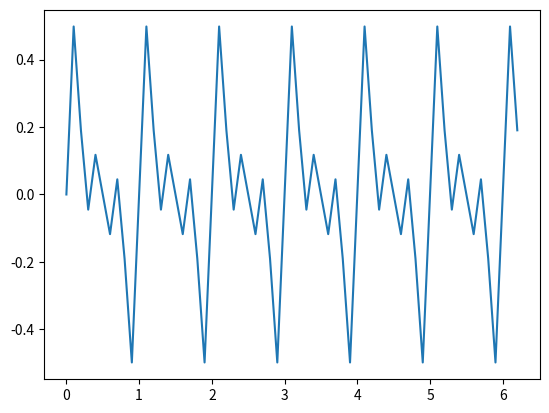

This chart was generated by the following Python code:
from scipy.io.wavfile import write
import matplotlib.pyplot as plt
import numpy as np

A = [0.2,0.2,0.2]
phi = [0, 0, 0]
f = [1,2,3]
t = np.arange(0, np.pi * 2, 0.1)
y = np.zeros(t.size)
for i in range(len(A)): y += A[i] * np.sin(2 * np.pi * f[i] * t + phi[i]) 
plt.plot(t, y)
plt.show()
